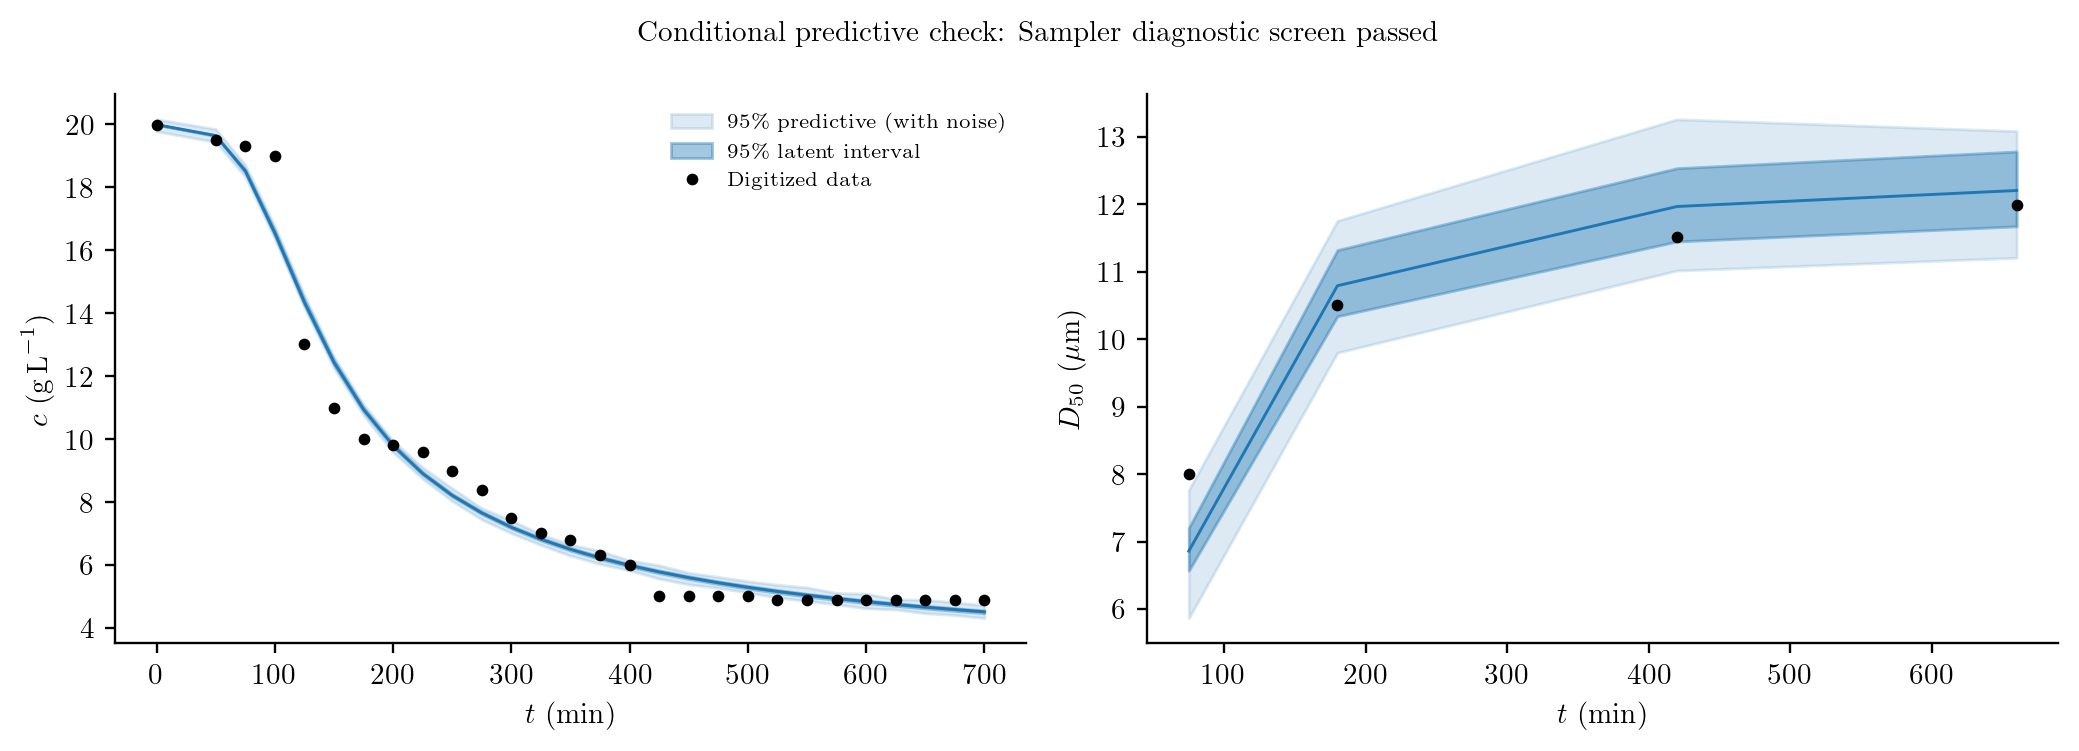

Data behind this chart, as committed beside it:
draw, observable, time_min, data, latent, observed
1, concentration, 0.0, 19.99, 19.99, 19.88
1, concentration, 50.0, 19.51, 19.65, 19.61
1, concentration, 75.0, 19.3, 18.55, 18.61
1, concentration, 100.0, 18.99, 16.59, 16.76
1, concentration, 125.0, 13.01, 14.39, 14.3
1, concentration, 150.0, 10.99, 12.48, 12.45
1, concentration, 175.0, 10.0, 10.97, 10.99
1, concentration, 200.0, 9.801, 9.814, 9.875
1, concentration, 225.0, 9.591, 8.923, 8.872
1, concentration, 250.0, 8.994, 8.222, 8.313
1, concentration, 275.0, 8.398, 7.66, 7.743
1, concentration, 300.0, 7.509, 7.202, 7.139
1, concentration, 325.0, 7.006, 6.82, 6.831
1, concentration, 350.0, 6.795, 6.499, 6.462
1, concentration, 375.0, 6.304, 6.224, 6.215
1, concentration, 400.0, 6.0, 5.987, 5.944
1, concentration, 425.0, 5.018, 5.779, 5.888
1, concentration, 450.0, 5.018, 5.596, 5.561
1, concentration, 475.0, 5.018, 5.433, 5.292
1, concentration, 500.0, 5.018, 5.288, 5.171
1, concentration, 525.0, 4.901, 5.157, 5.131
1, concentration, 550.0, 4.901, 5.038, 5.286
1, concentration, 575.0, 4.901, 4.93, 4.945
1, concentration, 600.0, 4.901, 4.832, 5.012
1, concentration, 625.0, 4.901, 4.741, 4.662
1, concentration, 650.0, 4.901, 4.657, 4.646
1, concentration, 675.0, 4.901, 4.58, 4.574
1, concentration, 700.0, 4.901, 4.508, 4.491
1, D50, 75.0, 8.003, 6.899, 7.218
1, D50, 180.0, 10.5, 10.87, 10.97
1, D50, 420.0, 11.51, 12.04, 11.33
1, D50, 660.0, 11.99, 12.27, 11.6
2, concentration, 0.0, 19.99, 19.99, 20.18
2, concentration, 50.0, 19.51, 19.65, 19.65
2, concentration, 75.0, 19.3, 18.56, 18.49
2, concentration, 100.0, 18.99, 16.62, 16.82
2, concentration, 125.0, 13.01, 14.41, 14.47
2, concentration, 150.0, 10.99, 12.49, 12.52
2, concentration, 175.0, 10.0, 10.97, 10.96
2, concentration, 200.0, 9.801, 9.807, 9.735
2, concentration, 225.0, 9.591, 8.908, 8.889
2, concentration, 250.0, 8.994, 8.202, 8.16
2, concentration, 275.0, 8.398, 7.637, 7.556
2, concentration, 300.0, 7.509, 7.175, 7.309
2, concentration, 325.0, 7.006, 6.792, 6.819
2, concentration, 350.0, 6.795, 6.469, 6.485
2, concentration, 375.0, 6.304, 6.193, 6.232
2, concentration, 400.0, 6.0, 5.954, 5.9
2, concentration, 425.0, 5.018, 5.746, 5.566
2, concentration, 450.0, 5.018, 5.562, 5.551
2, concentration, 475.0, 5.018, 5.399, 5.374
2, concentration, 500.0, 5.018, 5.254, 5.157
2, concentration, 525.0, 4.901, 5.123, 5.308
2, concentration, 550.0, 4.901, 5.004, 5.073
2, concentration, 575.0, 4.901, 4.896, 4.979
2, concentration, 600.0, 4.901, 4.797, 4.746
2, concentration, 625.0, 4.901, 4.707, 4.665
2, concentration, 650.0, 4.901, 4.623, 4.633
2, concentration, 675.0, 4.901, 4.546, 4.442
2, concentration, 700.0, 4.901, 4.474, 4.43
... 3,140 more rows
